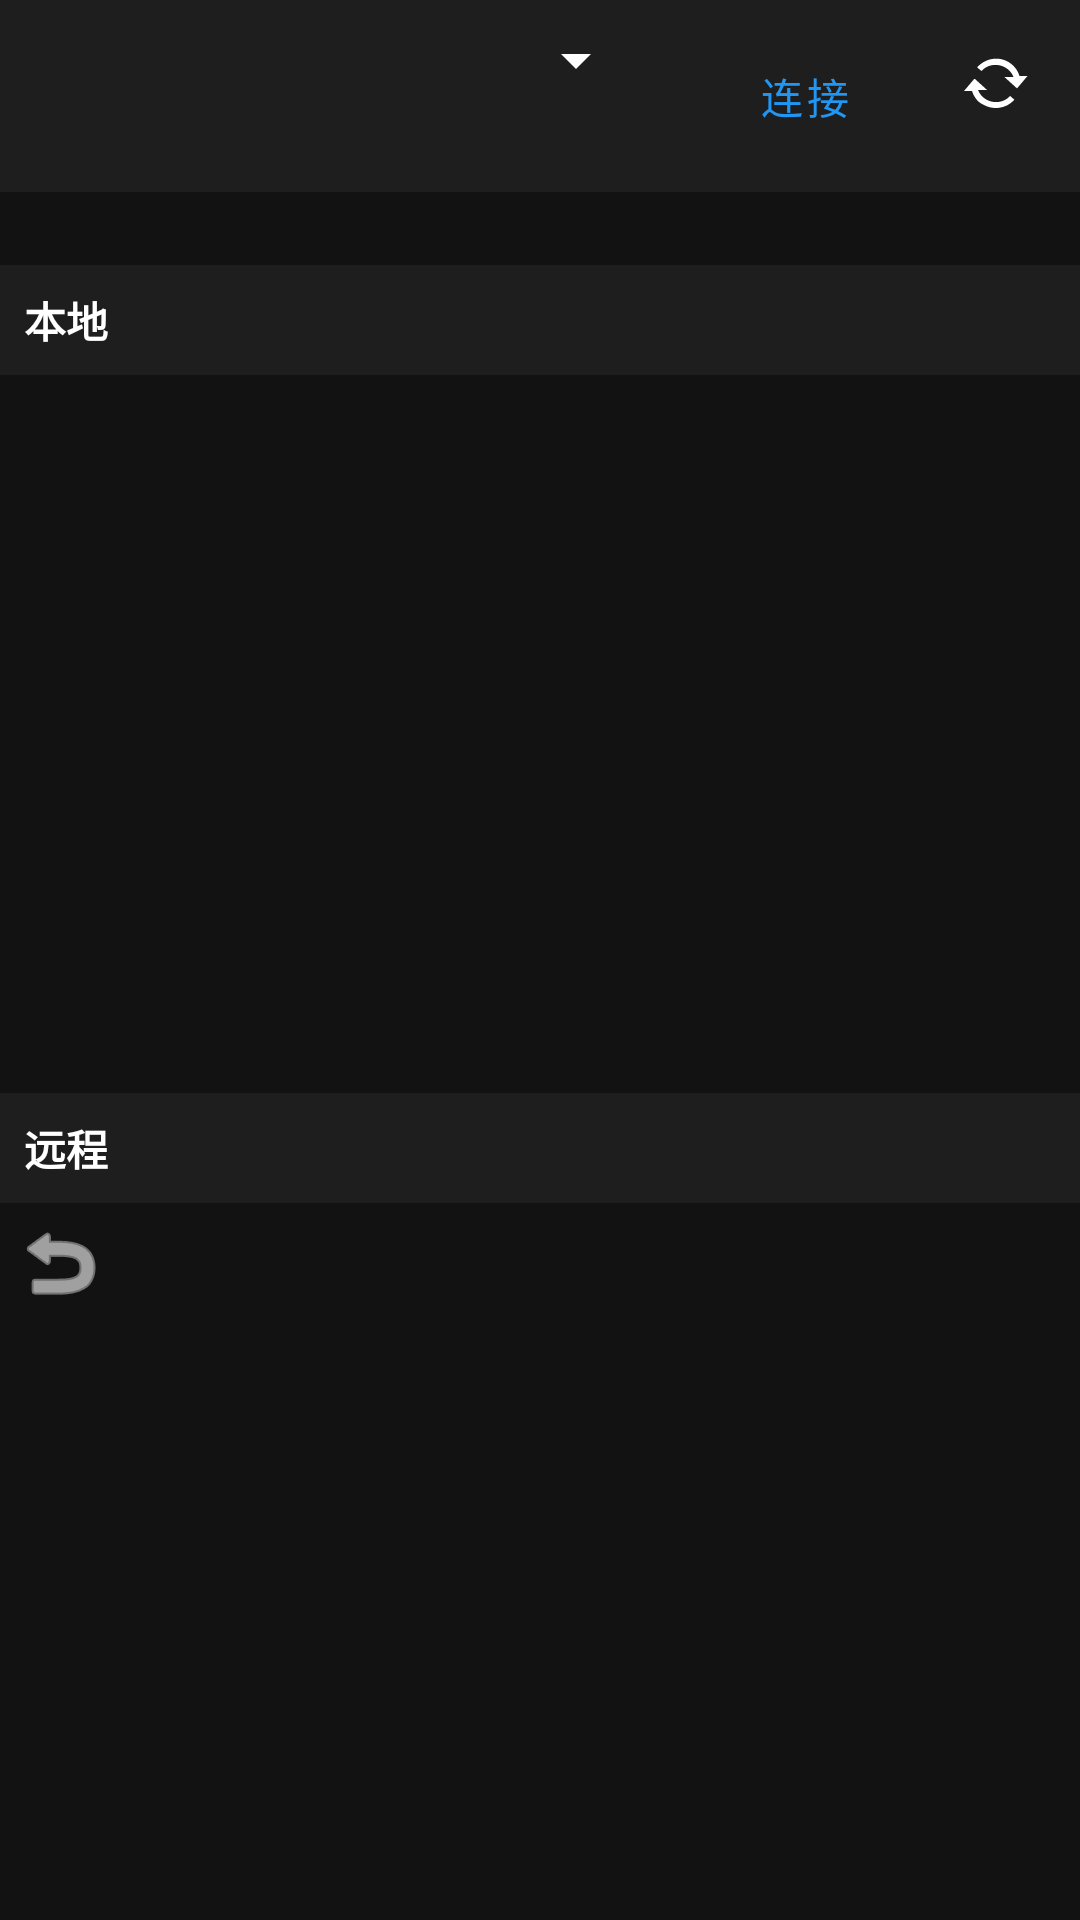

The Android layout XML behind this screen, and the referenced resources:
<!-- AndroidManifest.xml: application theme Theme.SSHFP -->
<!-- res/layout/fragment_sftp.xml -->
<?xml version="1.0" encoding="utf-8"?>
<androidx.constraintlayout.widget.ConstraintLayout xmlns:android="http://schemas.android.com/apk/res/android"
    xmlns:app="http://schemas.android.com/apk/res-auto"
    android:layout_width="match_parent"
    android:layout_height="match_parent">

    
    <androidx.constraintlayout.widget.ConstraintLayout
        android:id="@+id/connectionBar"
        android:layout_width="0dp"
        android:layout_height="wrap_content"
        android:padding="8dp"
        android:background="@color/surface"
        app:layout_constraintTop_toTopOf="parent"
        app:layout_constraintStart_toStartOf="parent"
        app:layout_constraintEnd_toEndOf="parent">

        <Spinner
            android:id="@+id/hostSpinner"
            android:layout_width="0dp"
            android:layout_height="wrap_content"
            android:layout_marginEnd="8dp"
            app:layout_constraintTop_toTopOf="parent"
            app:layout_constraintStart_toStartOf="parent"
            app:layout_constraintEnd_toStartOf="@id/connectButton" />

        <com.google.android.material.button.MaterialButton
            android:id="@+id/connectButton"
            android:layout_width="wrap_content"
            android:layout_height="wrap_content"
            android:text="@string/connect"
            style="@style/Widget.MaterialComponents.Button.TextButton"
            app:layout_constraintTop_toTopOf="parent"
            app:layout_constraintEnd_toStartOf="@id/refreshButton" />

        <ImageButton
            android:id="@+id/refreshButton"
            android:layout_width="40dp"
            android:layout_height="40dp"
            android:src="@android:drawable/stat_notify_sync"
            android:background="?attr/selectableItemBackgroundBorderless"
            android:contentDescription="@string/refresh"
            app:layout_constraintTop_toTopOf="parent"
            app:layout_constraintEnd_toEndOf="parent" />

    </androidx.constraintlayout.widget.ConstraintLayout>

    
    <TextView
        android:id="@+id/statusText"
        android:layout_width="0dp"
        android:layout_height="wrap_content"
        android:padding="4dp"
        android:textSize="12sp"
        android:textColor="@color/on_surface"
        android:alpha="0.7"
        app:layout_constraintTop_toBottomOf="@id/connectionBar"
        app:layout_constraintStart_toStartOf="parent"
        app:layout_constraintEnd_toEndOf="parent" />

    
    <LinearLayout
        android:id="@+id/localPanel"
        android:layout_width="0dp"
        android:layout_height="0dp"
        android:orientation="vertical"
        android:background="@color/background"
        app:layout_constraintTop_toBottomOf="@id/statusText"
        app:layout_constraintBottom_toTopOf="@id/remotePanel"
        app:layout_constraintStart_toStartOf="parent"
        app:layout_constraintEnd_toEndOf="parent">

        <TextView
            android:id="@+id/localLabel"
            android:layout_width="match_parent"
            android:layout_height="wrap_content"
            android:padding="8dp"
            android:text="@string/local"
            android:textStyle="bold"
            android:textColor="@color/on_background"
            android:background="@color/surface" />

        <TextView
            android:id="@+id/localPathText"
            android:layout_width="match_parent"
            android:layout_height="wrap_content"
            android:padding="8dp"
            android:textSize="12sp"
            android:textColor="@color/on_surface"
            android:background="@color/background"
            android:singleLine="true"
            android:ellipsize="middle" />

        <androidx.recyclerview.widget.RecyclerView
            android:id="@+id/localRecyclerView"
            android:layout_width="match_parent"
            android:layout_height="0dp"
            android:layout_weight="1" />

    </LinearLayout>

    
    <LinearLayout
        android:id="@+id/remotePanel"
        android:layout_width="0dp"
        android:layout_height="0dp"
        android:orientation="vertical"
        android:background="@color/background"
        app:layout_constraintTop_toBottomOf="@id/localPanel"
        app:layout_constraintBottom_toBottomOf="parent"
        app:layout_constraintStart_toStartOf="parent"
        app:layout_constraintEnd_toEndOf="parent">

        <TextView
            android:id="@+id/remoteLabel"
            android:layout_width="match_parent"
            android:layout_height="wrap_content"
            android:padding="8dp"
            android:text="@string/remote"
            android:textStyle="bold"
            android:textColor="@color/on_background"
            android:background="@color/surface" />

        <LinearLayout
            android:layout_width="match_parent"
            android:layout_height="wrap_content"
            android:orientation="horizontal"
            android:background="@color/background"
            android:gravity="center_vertical">

            <ImageButton
                android:id="@+id/upButton"
                android:layout_width="40dp"
                android:layout_height="40dp"
                android:src="@android:drawable/ic_menu_revert"
                android:background="?attr/selectableItemBackgroundBorderless"
                android:contentDescription="@string/go_up"
                app:tint="@color/on_surface" />

            <TextView
                android:id="@+id/remotePathText"
                android:layout_width="0dp"
                android:layout_height="wrap_content"
                android:layout_weight="1"
                android:padding="8dp"
                android:textSize="12sp"
                android:textColor="@color/on_surface"
                android:background="?attr/selectableItemBackground"
                android:singleLine="true"
                android:ellipsize="start"
                android:clickable="true"
                android:focusable="true" />

        </LinearLayout>

        <androidx.recyclerview.widget.RecyclerView
            android:id="@+id/remoteRecyclerView"
            android:layout_width="match_parent"
            android:layout_height="0dp"
            android:layout_weight="1" />

    </LinearLayout>

    
    <LinearLayout
        android:id="@+id/emptyView"
        android:layout_width="wrap_content"
        android:layout_height="wrap_content"
        android:orientation="vertical"
        android:gravity="center"
        android:visibility="gone"
        app:layout_constraintTop_toTopOf="parent"
        app:layout_constraintBottom_toBottomOf="parent"
        app:layout_constraintStart_toStartOf="parent"
        app:layout_constraintEnd_toEndOf="parent">

        <TextView
            android:layout_width="wrap_content"
            android:layout_height="wrap_content"
            android:text="@string/no_hosts"
            android:textSize="16sp"
            android:textColor="@color/on_surface"
            android:alpha="0.7" />

    </LinearLayout>

</androidx.constraintlayout.widget.ConstraintLayout>
<!-- resources referenced by this layout -->
<resources>
  <color name="background">#FF121212</color>
  <color name="on_background">#FFFFFFFF</color>
  <color name="on_surface">#FFFFFFFF</color>
  <color name="surface">#FF1E1E1E</color>
  <string name="connect">连接</string>
  <string name="go_up">返回上级目录</string>
  <string name="local">本地</string>
  <string name="no_hosts">没有配置主机</string>
  <string name="refresh">刷新</string>
  <string name="remote">远程</string>
  <style name="Theme.SSHFP" parent="Theme.MaterialComponents.DayNight.NoActionBar">
          <item name="colorPrimary">@color/primary</item>
          <item name="colorPrimaryDark">@color/primary_dark</item>
          <item name="colorAccent">@color/accent</item>
          <item name="android:windowBackground">@color/background</item>
          <item name="android:statusBarColor">@color/background</item>
          <item name="android:textColorPrimary">@color/on_background</item>
          <item name="android:textColorSecondary">@color/on_surface</item>
          <item name="android:textColorHint">#80FFFFFF</item>
          <item name="android:windowLightStatusBar">false</item>
      </style>
  <color name="primary">#FF2196F3</color>
  <color name="primary_dark">#FF1976D2</color>
  <color name="accent">#FF00E5FF</color>
</resources>
